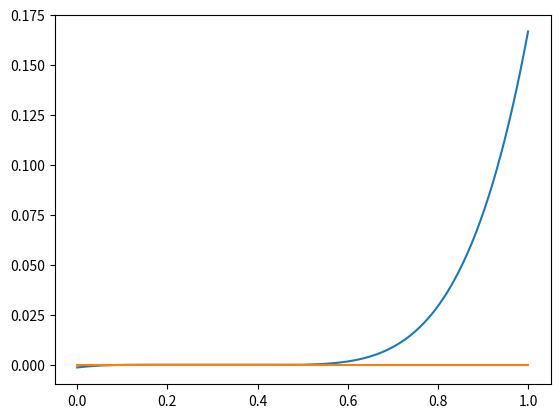

Reproduce this figure in Python.
import numpy as np
from fractions import Fraction
from matplotlib import pyplot as plt


def exe4():
    p = np.poly1d([1, Fraction(-29, 20), Fraction(29, 36), Fraction(-31, 144), Fraction(1, 36), Fraction(-1, 720)])
    print(p.roots)
    x = np.linspace(0, 1, 1001)
    y_reference = np.zeros(1001)
    plt.plot(x, p(x))
    plt.plot(x, y_reference)
    plt.show()

    # newton method
    p2 = np.polyder(p)
    x0 = 0.45
    x1 = x0 - p(x0)/p2(x0)

    while abs(x1-x0) > 1e-10:
        x0 = x1
        x1 = x0 - p(x0)/p2(x0)

    print("root searched using newton method:" + str(x1))

    # secant method

    x1 = 0
    x2 = 0.45
    while True:
        k = (p(x2) - p(x1))/(x2 - x1)
        b = p(x1) - k*x1
        x = -b/k
        if abs(p(x)) < 1e-11:
            break
        if (p(x) > 0 and p(x1) > 0) or (p(x) < 0 and p(x1 < 0)):
            x1 = x
        else:
            x2 = x

    print("root searched using secant method:" + str(x))




if __name__ == '__main__':
    exe4()
